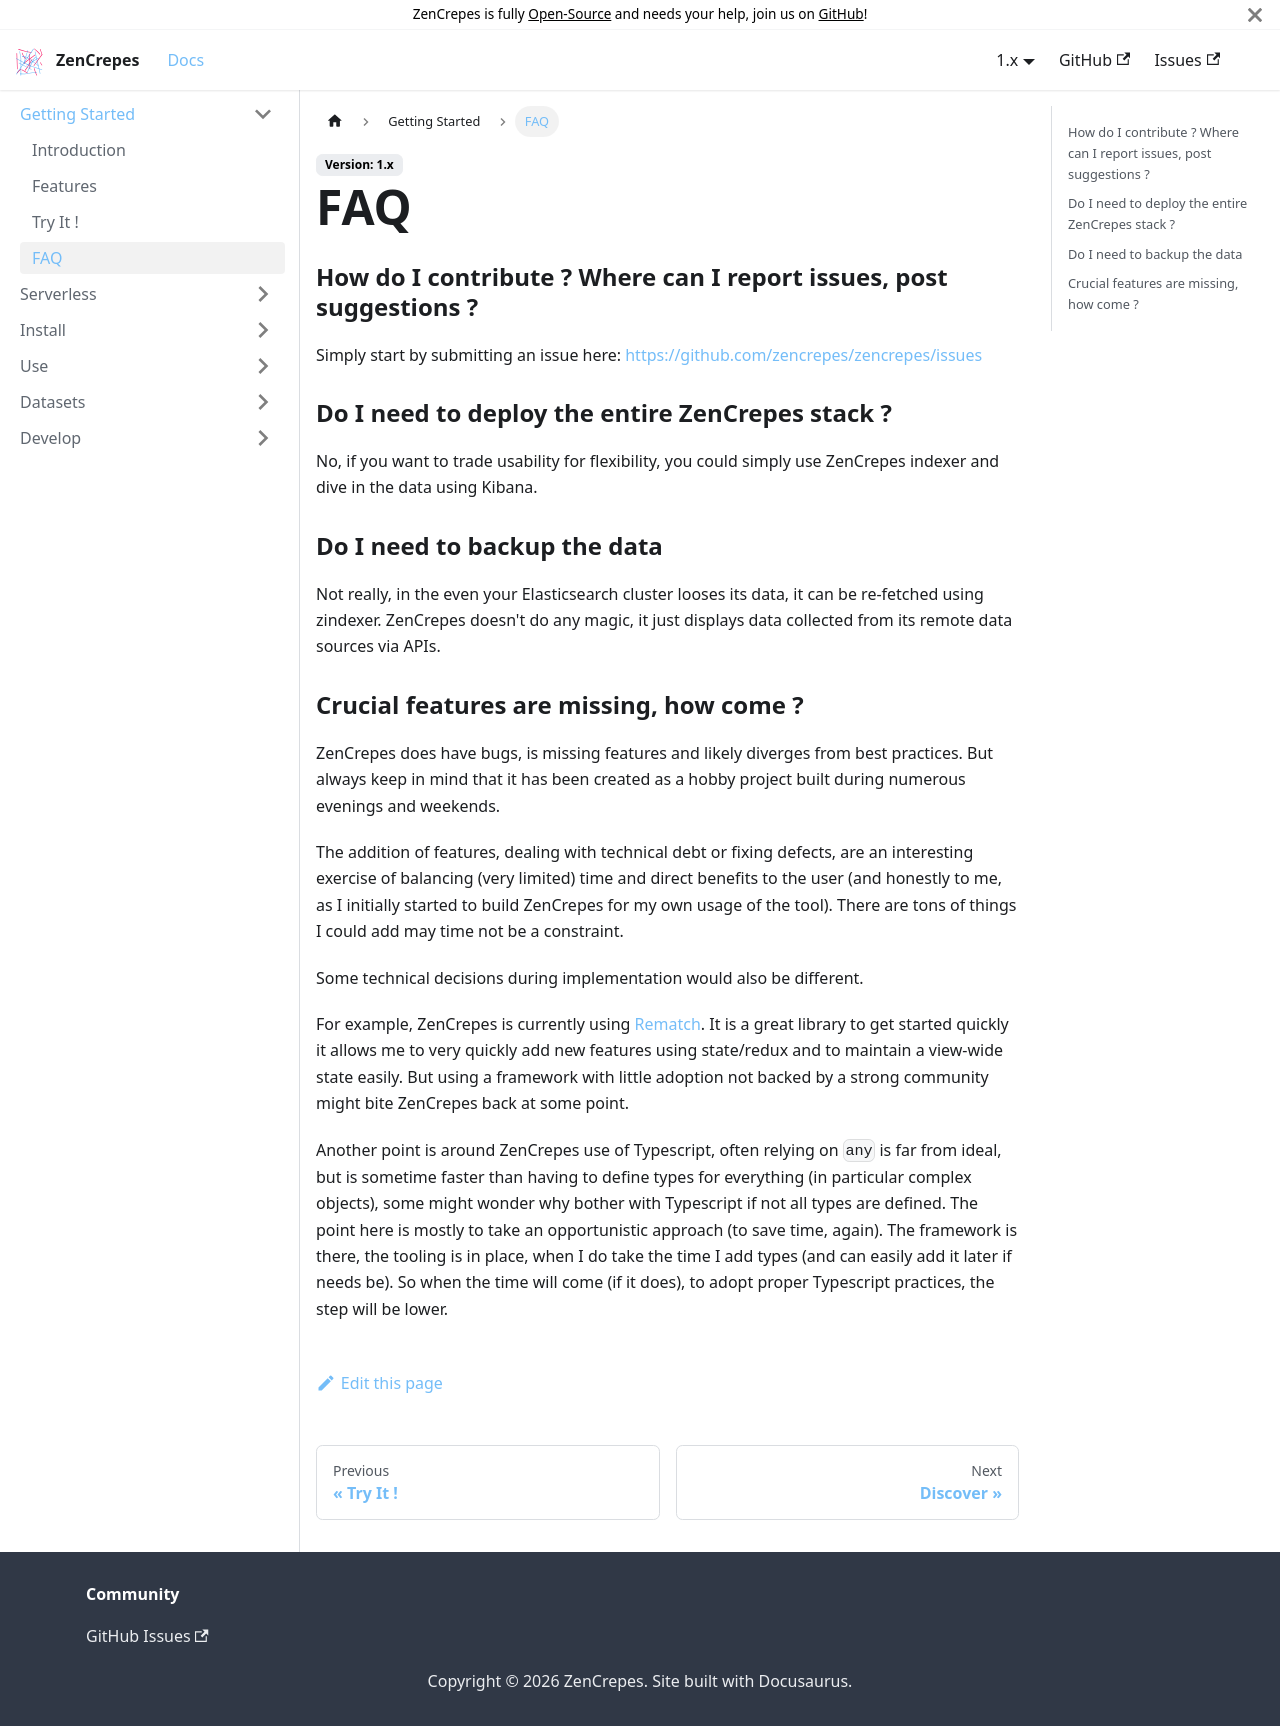

repository: zencrepes/docs · page: docs/1.x/faq/index.html · generator: docusaurus

---
id: faq
title: FAQ
sidebar_label: FAQ
---

### How do I contribute ? Where can I report issues, post suggestions ?

Simply start by submitting an issue here: https://github.com/zencrepes/zencrepes/issues

### Do I need to deploy the entire ZenCrepes stack ?

No, if you want to trade usability for flexibility, you could simply use ZenCrepes indexer and dive in the data using Kibana.

### Do I need to backup the data

Not really, in the even your Elasticsearch cluster looses its data, it can be re-fetched using zindexer. ZenCrepes doesn't do any magic, it just displays data collected from its remote data sources via APIs.

### Crucial features are missing, how come ?

ZenCrepes does have bugs, is missing features and likely diverges from best practices. But always keep in mind that it has been created as a hobby project built during numerous evenings and weekends.

The addition of features, dealing with technical debt or fixing defects, are an interesting exercise of balancing (very limited) time and direct benefits to the user (and honestly to me, as I initially started to build ZenCrepes for my own usage of the tool). There are tons of things I could add may time not be a constraint.

Some technical decisions during implementation would also be different.

For example, ZenCrepes is currently using [Rematch](https://rematch.github.io/rematch/). It is a great library to get started quickly it allows me to very quickly add new features using state/redux and to maintain a view-wide state easily. But using a framework with little adoption not backed by a strong community might bite ZenCrepes back at some point.

Another point is around ZenCrepes use of Typescript, often relying on `any` is far from ideal, but is sometime faster than having to define types for everything (in particular complex objects), some might wonder why bother with Typescript if not all types are defined. The point here is mostly to take an opportunistic approach (to save time, again). The framework is there, the tooling is in place, when I do take the time I add types (and can easily add it later if needs be). So when the time will come (if it does), to adopt proper Typescript practices, the step will be lower.
